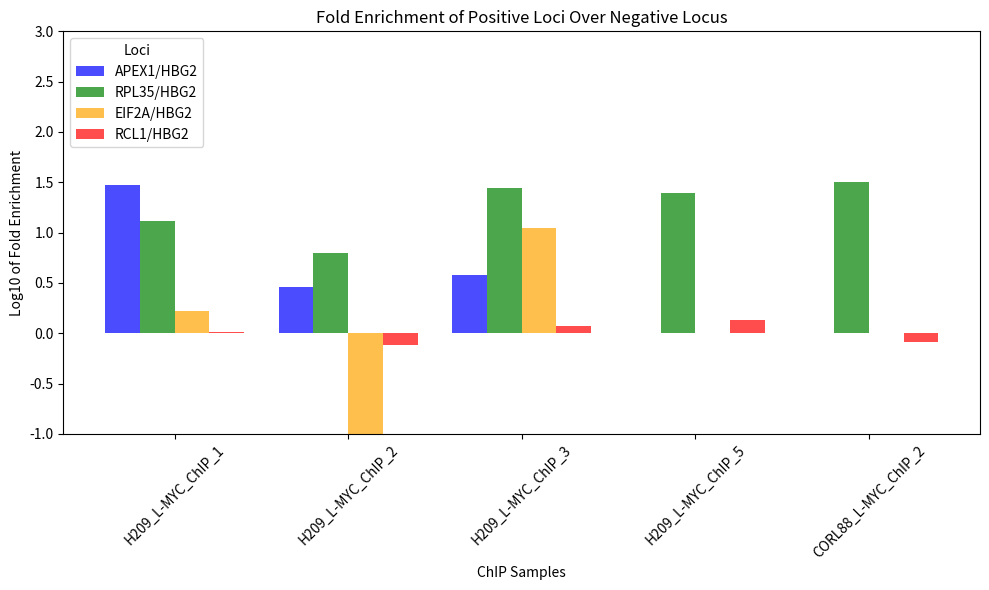

Source code (Python): (Note: this script raises an exception after producing the figure.)
import numpy as np
import seaborn as sns
import matplotlib.pyplot as plt

qpcr_samples = {
    "H209_L-MYC_ChIP_1":[0.129126589,0.056226225,0.007274005,0.004485691,0.004355233],
    "H209_L-MYC_ChIP_2":[0.005994747,0.012930892,1.35523E-06,0.001581063,0.00207448],
    "H209_L-MYC_ChIP_3":[0.017300597,0.127509679,0.050309184,0.005361921,0.004571761],
    "H209_L-MYC_ChIP_5":[np.nan,0.017181093,np.nan,0.000937724,0.000693876],
    "CORL88_L-MYC_ChIP_2":[np.nan,0.109345488,np.nan,0.002853534,0.003464747]
}

fold_enrichment_apex1_hbg2 = []
fold_enrichment_rpl35_hbg2 = []
fold_enrichment_eif2a_hbg2 = []
fold_enrichment_rcl1_hbg2 = []

for key in qpcr_samples.keys():
    fold_enrichment_apex1_hbg2.append(qpcr_samples[key][0]/qpcr_samples[key][4])
    fold_enrichment_rpl35_hbg2.append(qpcr_samples[key][1]/qpcr_samples[key][4])
    fold_enrichment_eif2a_hbg2.append(qpcr_samples[key][2]/qpcr_samples[key][4])
    fold_enrichment_rcl1_hbg2.append(qpcr_samples[key][3]/qpcr_samples[key][4])

plt.figure(figsize=(10, 6))

bar_width = 0.20  
x_pos = np.arange(len(qpcr_samples)) 

plt.bar(x_pos - 1.5 * bar_width, np.log10(fold_enrichment_apex1_hbg2), color='blue', alpha=0.7, label='APEX1/HBG2', width=bar_width)
plt.bar(x_pos - 0.5 * bar_width, np.log10(fold_enrichment_rpl35_hbg2), color='green', alpha=0.7, label='RPL35/HBG2', width=bar_width)
plt.bar(x_pos + 0.5 * bar_width, np.log10(fold_enrichment_eif2a_hbg2), color='orange', alpha=0.7, label='EIF2A/HBG2', width=bar_width)
plt.bar(x_pos + 1.5 * bar_width, np.log10(fold_enrichment_rcl1_hbg2), color='red', alpha=0.7, label='RCL1/HBG2', width=bar_width)

plt.xticks(x_pos, qpcr_samples.keys(), rotation=45)

# Add title and labels
plt.title('Fold Enrichment of Positive Loci Over Negative Locus')
plt.xlabel('ChIP Samples')
plt.ylabel('Log10 of Fold Enrichment')
plt.ylim(-1,3)
plt.legend(title='Loci')
plt.tight_layout()
plt.savefig('./plots/lmyc_qpcr_enrichment.png', dpi=600)
